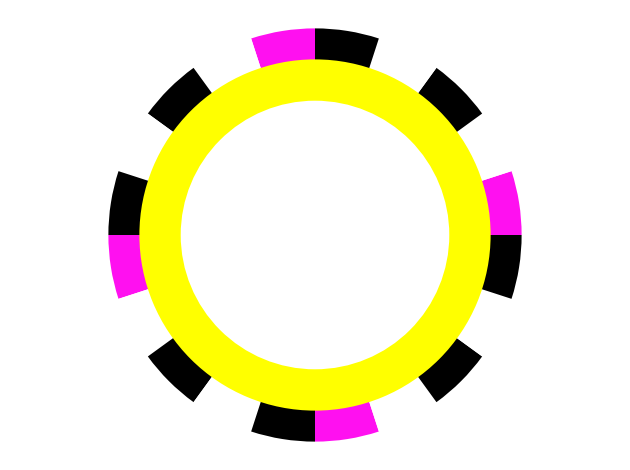

Python code for this plot:
import matplotlib.pyplot as plt
from matplotlib.patches import Circle
import math

sizes = []

for i in range (0,20):
    sizes.append(1)
    
sizes_gender = [1]
weight_gender = [189,315,270,212,125,145,200,80]
colors = ['#FF10F0', '#FFFFFF', '#000000', '#FFFFFF','#000000']
colors_gender = ['#FFFF00']
 
# Plot
plt.pie(sizes, colors=colors, startangle=90,frame=True)
plt.pie(sizes_gender,colors=colors_gender,radius=0.85,startangle=90)

centre_circle = plt.Circle((0,0),0.65,color='black', fc='white',linewidth=0)
fig = plt.gcf()
fig.gca().add_artist(centre_circle)
 
fig.set_facecolor("white")
plt.axis('equal')
plt.tight_layout()
plt.show()